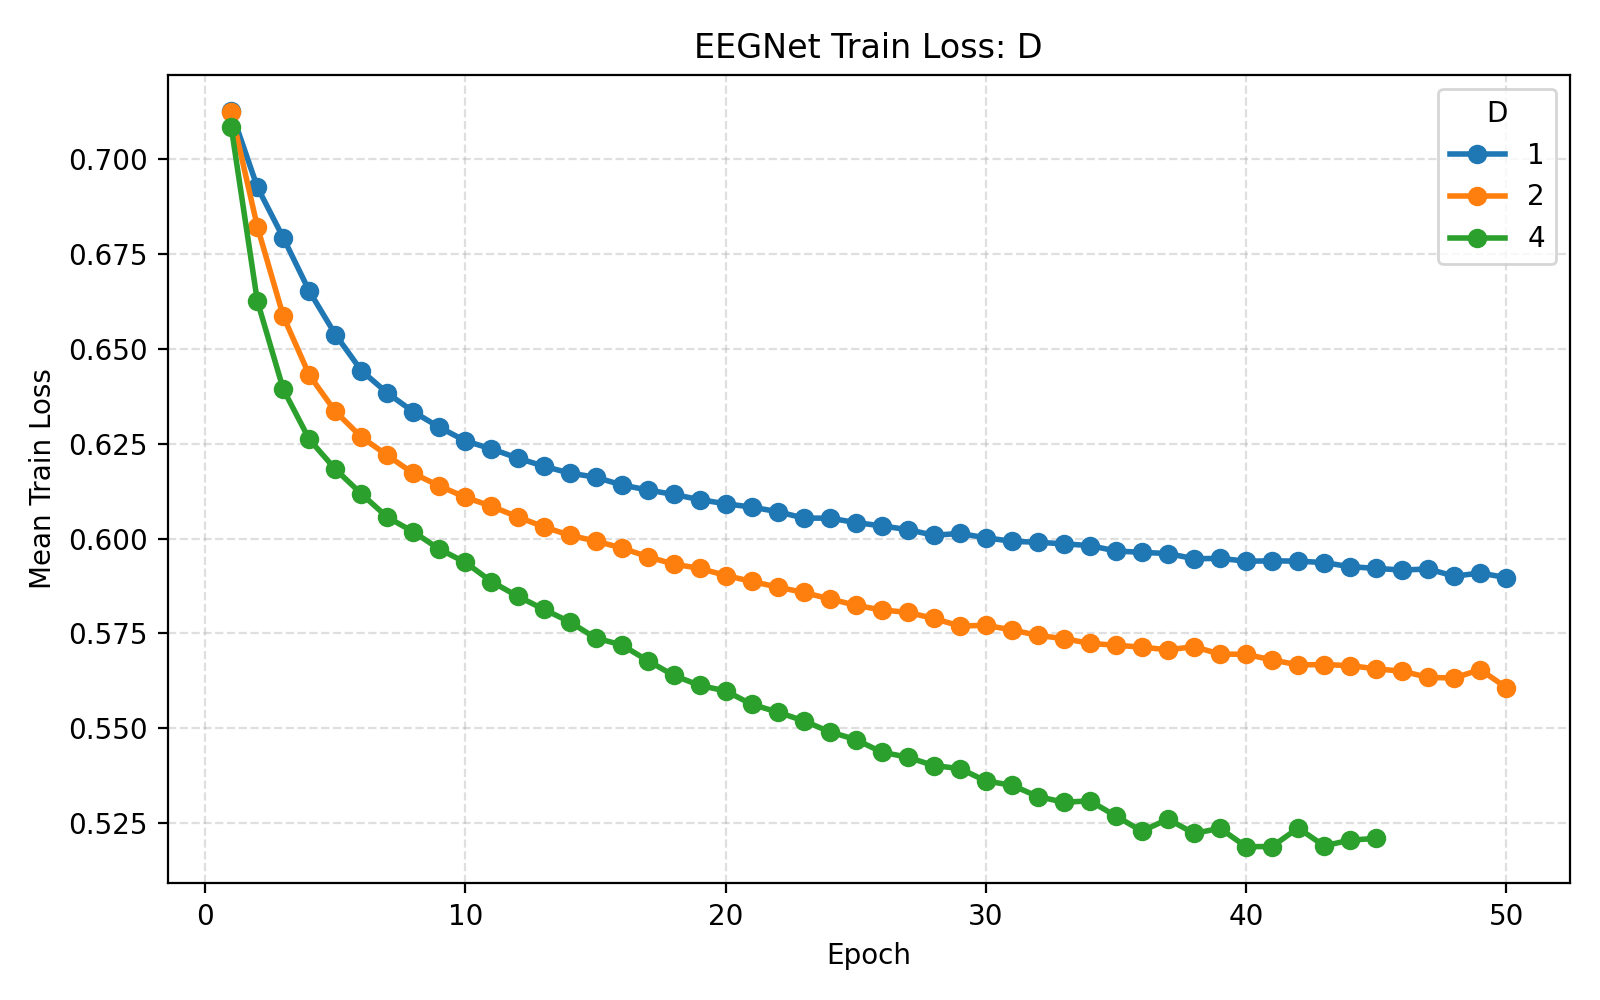

The table this chart was drawn from, first rows:
parameter_name, parameter_value, F1, D, F2, kernel_length, dropout_rate, learning_rate, batch_size, epochs, weight_decay, validation_fraction, early_stopping_patience, lr_scheduler_patience, lr_scheduler_factor, use_class_weight, seed, fold, subject, epoch, train_loss, val_loss, learning_rate, f1
D, 1, 8, 1, 8, 64, 0.3, 0.001, 32, 50, 0.0, 0.1, 10, 5, 0.5, True, 42, 1, 1, 1, 0.7158, 0.6926, 0.001, 8
D, 1, 8, 1, 8, 64, 0.3, 0.001, 32, 50, 0.0, 0.1, 10, 5, 0.5, True, 42, 1, 1, 2, 0.6967, 0.692, 0.001, 8
D, 1, 8, 1, 8, 64, 0.3, 0.001, 32, 50, 0.0, 0.1, 10, 5, 0.5, True, 42, 1, 1, 3, 0.6923, 0.6826, 0.001, 8
D, 1, 8, 1, 8, 64, 0.3, 0.001, 32, 50, 0.0, 0.1, 10, 5, 0.5, True, 42, 1, 1, 4, 0.6766, 0.6602, 0.001, 8
D, 1, 8, 1, 8, 64, 0.3, 0.001, 32, 50, 0.0, 0.1, 10, 5, 0.5, True, 42, 1, 1, 5, 0.66, 0.6337, 0.001, 8
D, 1, 8, 1, 8, 64, 0.3, 0.001, 32, 50, 0.0, 0.1, 10, 5, 0.5, True, 42, 1, 1, 6, 0.6554, 0.6248, 0.001, 8
D, 1, 8, 1, 8, 64, 0.3, 0.001, 32, 50, 0.0, 0.1, 10, 5, 0.5, True, 42, 1, 1, 7, 0.6446, 0.6189, 0.001, 8
D, 1, 8, 1, 8, 64, 0.3, 0.001, 32, 50, 0.0, 0.1, 10, 5, 0.5, True, 42, 1, 1, 8, 0.6378, 0.6087, 0.001, 8
D, 1, 8, 1, 8, 64, 0.3, 0.001, 32, 50, 0.0, 0.1, 10, 5, 0.5, True, 42, 1, 1, 9, 0.636, 0.6061, 0.001, 8
D, 1, 8, 1, 8, 64, 0.3, 0.001, 32, 50, 0.0, 0.1, 10, 5, 0.5, True, 42, 1, 1, 10, 0.63, 0.603, 0.001, 8
D, 1, 8, 1, 8, 64, 0.3, 0.001, 32, 50, 0.0, 0.1, 10, 5, 0.5, True, 42, 1, 1, 11, 0.6264, 0.6036, 0.001, 8
D, 1, 8, 1, 8, 64, 0.3, 0.001, 32, 50, 0.0, 0.1, 10, 5, 0.5, True, 42, 1, 1, 12, 0.6244, 0.5908, 0.001, 8
D, 1, 8, 1, 8, 64, 0.3, 0.001, 32, 50, 0.0, 0.1, 10, 5, 0.5, True, 42, 1, 1, 13, 0.6262, 0.592, 0.001, 8
D, 1, 8, 1, 8, 64, 0.3, 0.001, 32, 50, 0.0, 0.1, 10, 5, 0.5, True, 42, 1, 1, 14, 0.6251, 0.5966, 0.001, 8
D, 1, 8, 1, 8, 64, 0.3, 0.001, 32, 50, 0.0, 0.1, 10, 5, 0.5, True, 42, 1, 1, 15, 0.6196, 0.588, 0.001, 8
D, 1, 8, 1, 8, 64, 0.3, 0.001, 32, 50, 0.0, 0.1, 10, 5, 0.5, True, 42, 1, 1, 16, 0.6242, 0.5926, 0.001, 8
D, 1, 8, 1, 8, 64, 0.3, 0.001, 32, 50, 0.0, 0.1, 10, 5, 0.5, True, 42, 1, 1, 17, 0.6242, 0.5883, 0.001, 8
D, 1, 8, 1, 8, 64, 0.3, 0.001, 32, 50, 0.0, 0.1, 10, 5, 0.5, True, 42, 1, 1, 18, 0.6194, 0.5814, 0.001, 8
D, 1, 8, 1, 8, 64, 0.3, 0.001, 32, 50, 0.0, 0.1, 10, 5, 0.5, True, 42, 1, 1, 19, 0.6174, 0.5871, 0.001, 8
D, 1, 8, 1, 8, 64, 0.3, 0.001, 32, 50, 0.0, 0.1, 10, 5, 0.5, True, 42, 1, 1, 20, 0.613, 0.5853, 0.001, 8
D, 1, 8, 1, 8, 64, 0.3, 0.001, 32, 50, 0.0, 0.1, 10, 5, 0.5, True, 42, 1, 1, 21, 0.6113, 0.5769, 0.001, 8
D, 1, 8, 1, 8, 64, 0.3, 0.001, 32, 50, 0.0, 0.1, 10, 5, 0.5, True, 42, 1, 1, 22, 0.6089, 0.5761, 0.001, 8
D, 1, 8, 1, 8, 64, 0.3, 0.001, 32, 50, 0.0, 0.1, 10, 5, 0.5, True, 42, 1, 1, 23, 0.6066, 0.5759, 0.001, 8
D, 1, 8, 1, 8, 64, 0.3, 0.001, 32, 50, 0.0, 0.1, 10, 5, 0.5, True, 42, 1, 1, 24, 0.6151, 0.5806, 0.001, 8
D, 1, 8, 1, 8, 64, 0.3, 0.001, 32, 50, 0.0, 0.1, 10, 5, 0.5, True, 42, 1, 1, 25, 0.6092, 0.5779, 0.001, 8
D, 1, 8, 1, 8, 64, 0.3, 0.001, 32, 50, 0.0, 0.1, 10, 5, 0.5, True, 42, 1, 1, 26, 0.6067, 0.5718, 0.001, 8
D, 1, 8, 1, 8, 64, 0.3, 0.001, 32, 50, 0.0, 0.1, 10, 5, 0.5, True, 42, 1, 1, 27, 0.6034, 0.5702, 0.001, 8
D, 1, 8, 1, 8, 64, 0.3, 0.001, 32, 50, 0.0, 0.1, 10, 5, 0.5, True, 42, 1, 1, 28, 0.6103, 0.5743, 0.001, 8
D, 1, 8, 1, 8, 64, 0.3, 0.001, 32, 50, 0.0, 0.1, 10, 5, 0.5, True, 42, 1, 1, 29, 0.608, 0.5734, 0.001, 8
D, 1, 8, 1, 8, 64, 0.3, 0.001, 32, 50, 0.0, 0.1, 10, 5, 0.5, True, 42, 1, 1, 30, 0.6035, 0.5701, 0.001, 8
D, 1, 8, 1, 8, 64, 0.3, 0.001, 32, 50, 0.0, 0.1, 10, 5, 0.5, True, 42, 1, 1, 31, 0.6056, 0.5701, 0.001, 8
D, 1, 8, 1, 8, 64, 0.3, 0.001, 32, 50, 0.0, 0.1, 10, 5, 0.5, True, 42, 1, 1, 32, 0.5981, 0.5697, 0.001, 8
D, 1, 8, 1, 8, 64, 0.3, 0.001, 32, 50, 0.0, 0.1, 10, 5, 0.5, True, 42, 1, 1, 33, 0.6074, 0.5716, 0.001, 8
D, 1, 8, 1, 8, 64, 0.3, 0.001, 32, 50, 0.0, 0.1, 10, 5, 0.5, True, 42, 1, 1, 34, 0.6026, 0.576, 0.001, 8
D, 1, 8, 1, 8, 64, 0.3, 0.001, 32, 50, 0.0, 0.1, 10, 5, 0.5, True, 42, 1, 1, 35, 0.597, 0.578, 0.001, 8
D, 1, 8, 1, 8, 64, 0.3, 0.001, 32, 50, 0.0, 0.1, 10, 5, 0.5, True, 42, 1, 1, 36, 0.5962, 0.5685, 0.001, 8
D, 1, 8, 1, 8, 64, 0.3, 0.001, 32, 50, 0.0, 0.1, 10, 5, 0.5, True, 42, 1, 1, 37, 0.5937, 0.5805, 0.001, 8
D, 1, 8, 1, 8, 64, 0.3, 0.001, 32, 50, 0.0, 0.1, 10, 5, 0.5, True, 42, 1, 1, 38, 0.5966, 0.5678, 0.001, 8
D, 1, 8, 1, 8, 64, 0.3, 0.001, 32, 50, 0.0, 0.1, 10, 5, 0.5, True, 42, 1, 1, 39, 0.6005, 0.5675, 0.001, 8
D, 1, 8, 1, 8, 64, 0.3, 0.001, 32, 50, 0.0, 0.1, 10, 5, 0.5, True, 42, 1, 1, 40, 0.5965, 0.5743, 0.001, 8
D, 1, 8, 1, 8, 64, 0.3, 0.001, 32, 50, 0.0, 0.1, 10, 5, 0.5, True, 42, 1, 1, 41, 0.5995, 0.569, 0.001, 8
D, 1, 8, 1, 8, 64, 0.3, 0.001, 32, 50, 0.0, 0.1, 10, 5, 0.5, True, 42, 1, 1, 42, 0.5949, 0.5758, 0.001, 8
D, 1, 8, 1, 8, 64, 0.3, 0.001, 32, 50, 0.0, 0.1, 10, 5, 0.5, True, 42, 1, 1, 43, 0.5939, 0.5719, 0.001, 8
D, 1, 8, 1, 8, 64, 0.3, 0.001, 32, 50, 0.0, 0.1, 10, 5, 0.5, True, 42, 1, 1, 44, 0.5953, 0.5719, 0.001, 8
D, 1, 8, 1, 8, 64, 0.3, 0.001, 32, 50, 0.0, 0.1, 10, 5, 0.5, True, 42, 1, 1, 45, 0.5965, 0.5724, 0.001, 8
D, 1, 8, 1, 8, 64, 0.3, 0.001, 32, 50, 0.0, 0.1, 10, 5, 0.5, True, 42, 1, 1, 46, 0.5944, 0.5684, 0.001, 8
D, 1, 8, 1, 8, 64, 0.3, 0.001, 32, 50, 0.0, 0.1, 10, 5, 0.5, True, 42, 1, 1, 47, 0.5935, 0.5682, 0.001, 8
D, 1, 8, 1, 8, 64, 0.3, 0.001, 32, 50, 0.0, 0.1, 10, 5, 0.5, True, 42, 1, 1, 48, 0.5888, 0.5681, 0.001, 8
D, 1, 8, 1, 8, 64, 0.3, 0.001, 32, 50, 0.0, 0.1, 10, 5, 0.5, True, 42, 1, 1, 49, 0.5891, 0.5697, 0.001, 8
D, 1, 8, 1, 8, 64, 0.3, 0.001, 32, 50, 0.0, 0.1, 10, 5, 0.5, True, 42, 2, 2, 1, 0.7107, 0.6854, 0.001, 8
D, 1, 8, 1, 8, 64, 0.3, 0.001, 32, 50, 0.0, 0.1, 10, 5, 0.5, True, 42, 2, 2, 2, 0.69, 0.6653, 0.001, 8
D, 1, 8, 1, 8, 64, 0.3, 0.001, 32, 50, 0.0, 0.1, 10, 5, 0.5, True, 42, 2, 2, 3, 0.6676, 0.6235, 0.001, 8
D, 1, 8, 1, 8, 64, 0.3, 0.001, 32, 50, 0.0, 0.1, 10, 5, 0.5, True, 42, 2, 2, 4, 0.6562, 0.6133, 0.001, 8
D, 1, 8, 1, 8, 64, 0.3, 0.001, 32, 50, 0.0, 0.1, 10, 5, 0.5, True, 42, 2, 2, 5, 0.6507, 0.6137, 0.001, 8
D, 1, 8, 1, 8, 64, 0.3, 0.001, 32, 50, 0.0, 0.1, 10, 5, 0.5, True, 42, 2, 2, 6, 0.6446, 0.6126, 0.001, 8
D, 1, 8, 1, 8, 64, 0.3, 0.001, 32, 50, 0.0, 0.1, 10, 5, 0.5, True, 42, 2, 2, 7, 0.6361, 0.5969, 0.001, 8
D, 1, 8, 1, 8, 64, 0.3, 0.001, 32, 50, 0.0, 0.1, 10, 5, 0.5, True, 42, 2, 2, 8, 0.6359, 0.5968, 0.001, 8
D, 1, 8, 1, 8, 64, 0.3, 0.001, 32, 50, 0.0, 0.1, 10, 5, 0.5, True, 42, 2, 2, 9, 0.6378, 0.5941, 0.001, 8
D, 1, 8, 1, 8, 64, 0.3, 0.001, 32, 50, 0.0, 0.1, 10, 5, 0.5, True, 42, 2, 2, 10, 0.6274, 0.5938, 0.001, 8
D, 1, 8, 1, 8, 64, 0.3, 0.001, 32, 50, 0.0, 0.1, 10, 5, 0.5, True, 42, 2, 2, 11, 0.6218, 0.5886, 0.001, 8
... 10,670 more rows
